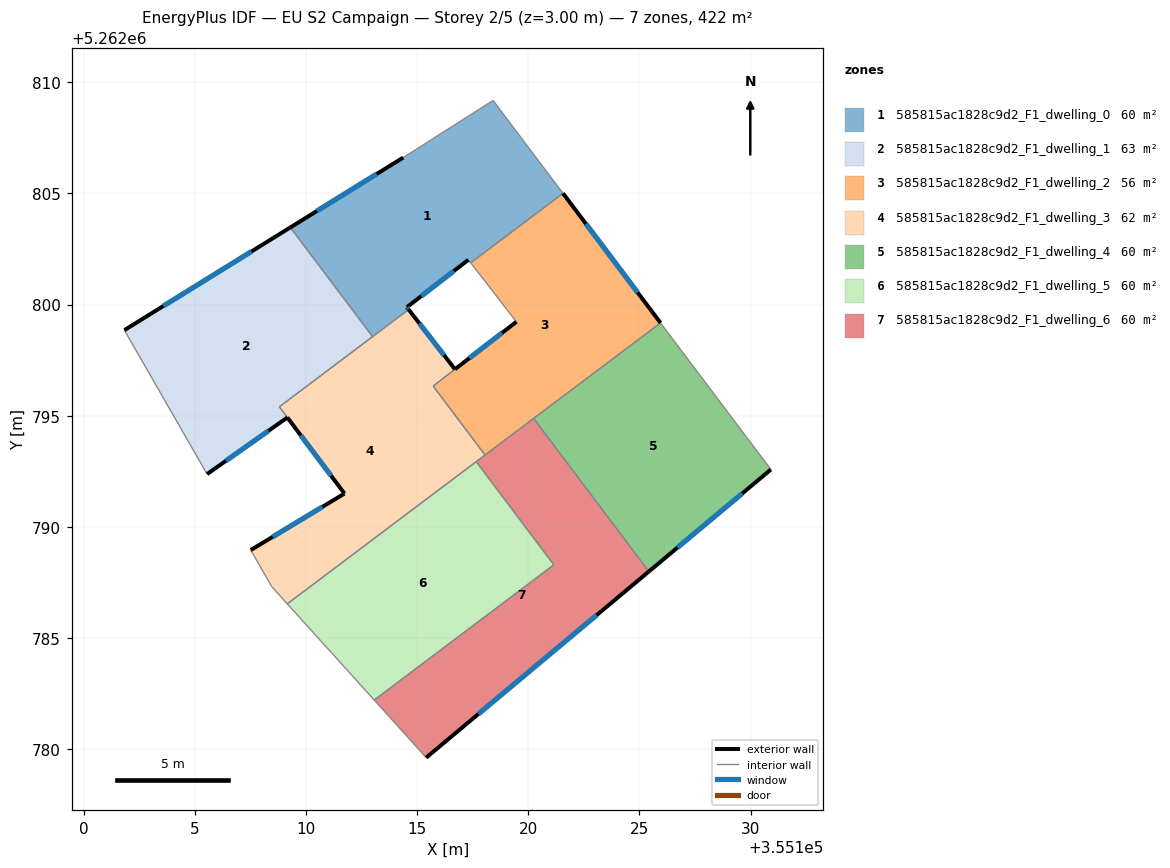
=== STOREY PLAN SPEC (per zone: floor XY polygon, exterior-wall plan segments, windows/doors) ===
zone 1: 585815ac1828c9d2_F1_dwelling_0  (60.3 m²)
  floor: (355118.42, 5262809.18) (355121.56, 5262805.00) (355117.41, 5262801.88) (355117.31, 5262802.01) (355114.54, 5262799.88) (355114.62, 5262799.78) (355113.00, 5262798.56) (355109.30, 5262803.47) (355114.38, 5262806.61)
  exterior wall: (355114.54, 5262799.88) – (355117.31, 5262802.01)  [3.5 m]
    window: (355115.19, 5262800.38) – (355116.66, 5262801.51)  [2.9 m²]
  exterior wall: (355114.62, 5262799.78) – (355114.54, 5262799.88)  [0.1 m]
    window: (355114.60, 5262799.80) – (355114.56, 5262799.86)  [0.1 m²]
  exterior wall: (355114.38, 5262806.61) – (355109.30, 5262803.47)  [6.0 m]
    window: (355113.19, 5262805.88) – (355110.49, 5262804.21)  [5.0 m²]
  interior walls: 6
zone 2: 585815ac1828c9d2_F1_dwelling_1  (62.6 m²)
  floor: (355109.30, 5262803.47) (355113.00, 5262798.56) (355108.81, 5262795.40) (355109.17, 5262794.92) (355105.55, 5262792.38) (355101.83, 5262798.85)
  exterior wall: (355109.30, 5262803.47) – (355101.83, 5262798.85)  [8.8 m]
    window: (355107.55, 5262802.39) – (355103.59, 5262799.94)  [7.4 m²]
  exterior wall: (355105.55, 5262792.38) – (355109.17, 5262794.92)  [4.4 m]
    window: (355106.40, 5262792.97) – (355108.32, 5262794.32)  [3.7 m²]
  interior walls: 4
zone 3: 585815ac1828c9d2_F1_dwelling_2  (56.1 m²)
  floor: (355121.56, 5262805.00) (355125.95, 5262799.18) (355118.06, 5262793.24) (355115.72, 5262796.34) (355119.47, 5262799.23) (355117.41, 5262801.88)
  exterior wall: (355125.95, 5262799.18) – (355121.56, 5262805.00)  [7.3 m]
    window: (355124.92, 5262800.54) – (355122.59, 5262803.64)  [6.2 m²]
  exterior wall: (355119.47, 5262799.23) – (355116.70, 5262797.09)  [3.5 m]
    window: (355118.82, 5262798.72) – (355117.35, 5262797.59)  [2.9 m²]
  interior walls: 6
zone 4: 585815ac1828c9d2_F1_dwelling_3  (62.1 m²)
  floor: (355116.70, 5262797.09) (355115.72, 5262796.34) (355118.06, 5262793.24) (355109.16, 5262786.54) (355108.47, 5262787.31) (355107.52, 5262788.96) (355111.73, 5262791.50) (355108.81, 5262795.41) (355114.62, 5262799.78)
  exterior wall: (355111.73, 5262791.50) – (355107.52, 5262788.96)  [4.9 m]
    window: (355110.74, 5262790.90) – (355108.51, 5262789.55)  [4.2 m²]
  exterior wall: (355116.70, 5262797.09) – (355114.62, 5262799.78)  [3.4 m]
    window: (355116.21, 5262797.72) – (355115.11, 5262799.15)  [2.9 m²]
  exterior wall: (355109.17, 5262794.92) – (355111.73, 5262791.50)  [4.3 m]
    window: (355109.77, 5262794.12) – (355111.13, 5262792.30)  [3.6 m²]
  interior walls: 9
zone 5: 585815ac1828c9d2_F1_dwelling_4  (60.3 m²)
  floor: (355125.95, 5262799.18) (355130.91, 5262792.58) (355125.43, 5262787.99) (355120.24, 5262794.88)
  exterior wall: (355125.43, 5262787.99) – (355130.91, 5262792.58)  [7.2 m]
    window: (355126.71, 5262789.07) – (355129.63, 5262791.50)  [6.0 m²]
  interior walls: 3
zone 6: 585815ac1828c9d2_F1_dwelling_5  (60.3 m²)
  floor: (355117.66, 5262792.94) (355121.15, 5262788.29) (355113.07, 5262782.21) (355109.16, 5262786.54)
  interior walls: 4
zone 7: 585815ac1828c9d2_F1_dwelling_6  (60.3 m²)
  floor: (355120.24, 5262794.88) (355125.43, 5262787.99) (355115.41, 5262779.62) (355113.07, 5262782.21) (355121.15, 5262788.29) (355117.66, 5262792.94)
  exterior wall: (355115.41, 5262779.62) – (355125.43, 5262787.99)  [13.1 m]
    window: (355117.76, 5262781.59) – (355123.07, 5262786.03)  [11.0 m²]
  interior walls: 6

=== DERIVED (storey summary) ===
Building: EU S2 Campaign
Storey: 2 of 5  (floor level z = 3.00 m)
Storey gross floor area: 421.9 m²
Zones on this storey: 7
  - 585815ac1828c9d2_F1_dwelling_0: floor 60.3 m²; exterior wall 9.6 m (28.8 m²); 3 window(s) 8.1 m²; WWR 28.1%
  - 585815ac1828c9d2_F1_dwelling_1: floor 62.6 m²; exterior wall 13.2 m (39.6 m²); 2 window(s) 11.1 m²; WWR 28.1%
  - 585815ac1828c9d2_F1_dwelling_2: floor 56.1 m²; exterior wall 10.8 m (32.4 m²); 2 window(s) 9.1 m²; WWR 28.1%
  - 585815ac1828c9d2_F1_dwelling_3: floor 62.1 m²; exterior wall 12.6 m (37.8 m²); 3 window(s) 10.6 m²; WWR 28.1%
  - 585815ac1828c9d2_F1_dwelling_4: floor 60.3 m²; exterior wall 7.2 m (21.5 m²); 1 window(s) 6.0 m²; WWR 28.1%
  - 585815ac1828c9d2_F1_dwelling_5: floor 60.3 m²
  - 585815ac1828c9d2_F1_dwelling_6: floor 60.3 m²; exterior wall 13.1 m (39.2 m²); 1 window(s) 11.0 m²; WWR 28.1%
Zone adjacency (shared interzone walls):
  - 585815ac1828c9d2_F1_dwelling_0 ↔ 585815ac1828c9d2_F1_dwelling_1
  - 585815ac1828c9d2_F1_dwelling_0 ↔ 585815ac1828c9d2_F1_dwelling_2
  - 585815ac1828c9d2_F1_dwelling_0 ↔ 585815ac1828c9d2_F1_dwelling_3
  - 585815ac1828c9d2_F1_dwelling_1 ↔ 585815ac1828c9d2_F1_dwelling_3
  - 585815ac1828c9d2_F1_dwelling_2 ↔ 585815ac1828c9d2_F1_dwelling_3
  - 585815ac1828c9d2_F1_dwelling_2 ↔ 585815ac1828c9d2_F1_dwelling_4
  - 585815ac1828c9d2_F1_dwelling_2 ↔ 585815ac1828c9d2_F1_dwelling_6
  - 585815ac1828c9d2_F1_dwelling_3 ↔ 585815ac1828c9d2_F1_dwelling_5
  - 585815ac1828c9d2_F1_dwelling_3 ↔ 585815ac1828c9d2_F1_dwelling_6
  - 585815ac1828c9d2_F1_dwelling_4 ↔ 585815ac1828c9d2_F1_dwelling_6
  - 585815ac1828c9d2_F1_dwelling_5 ↔ 585815ac1828c9d2_F1_dwelling_6